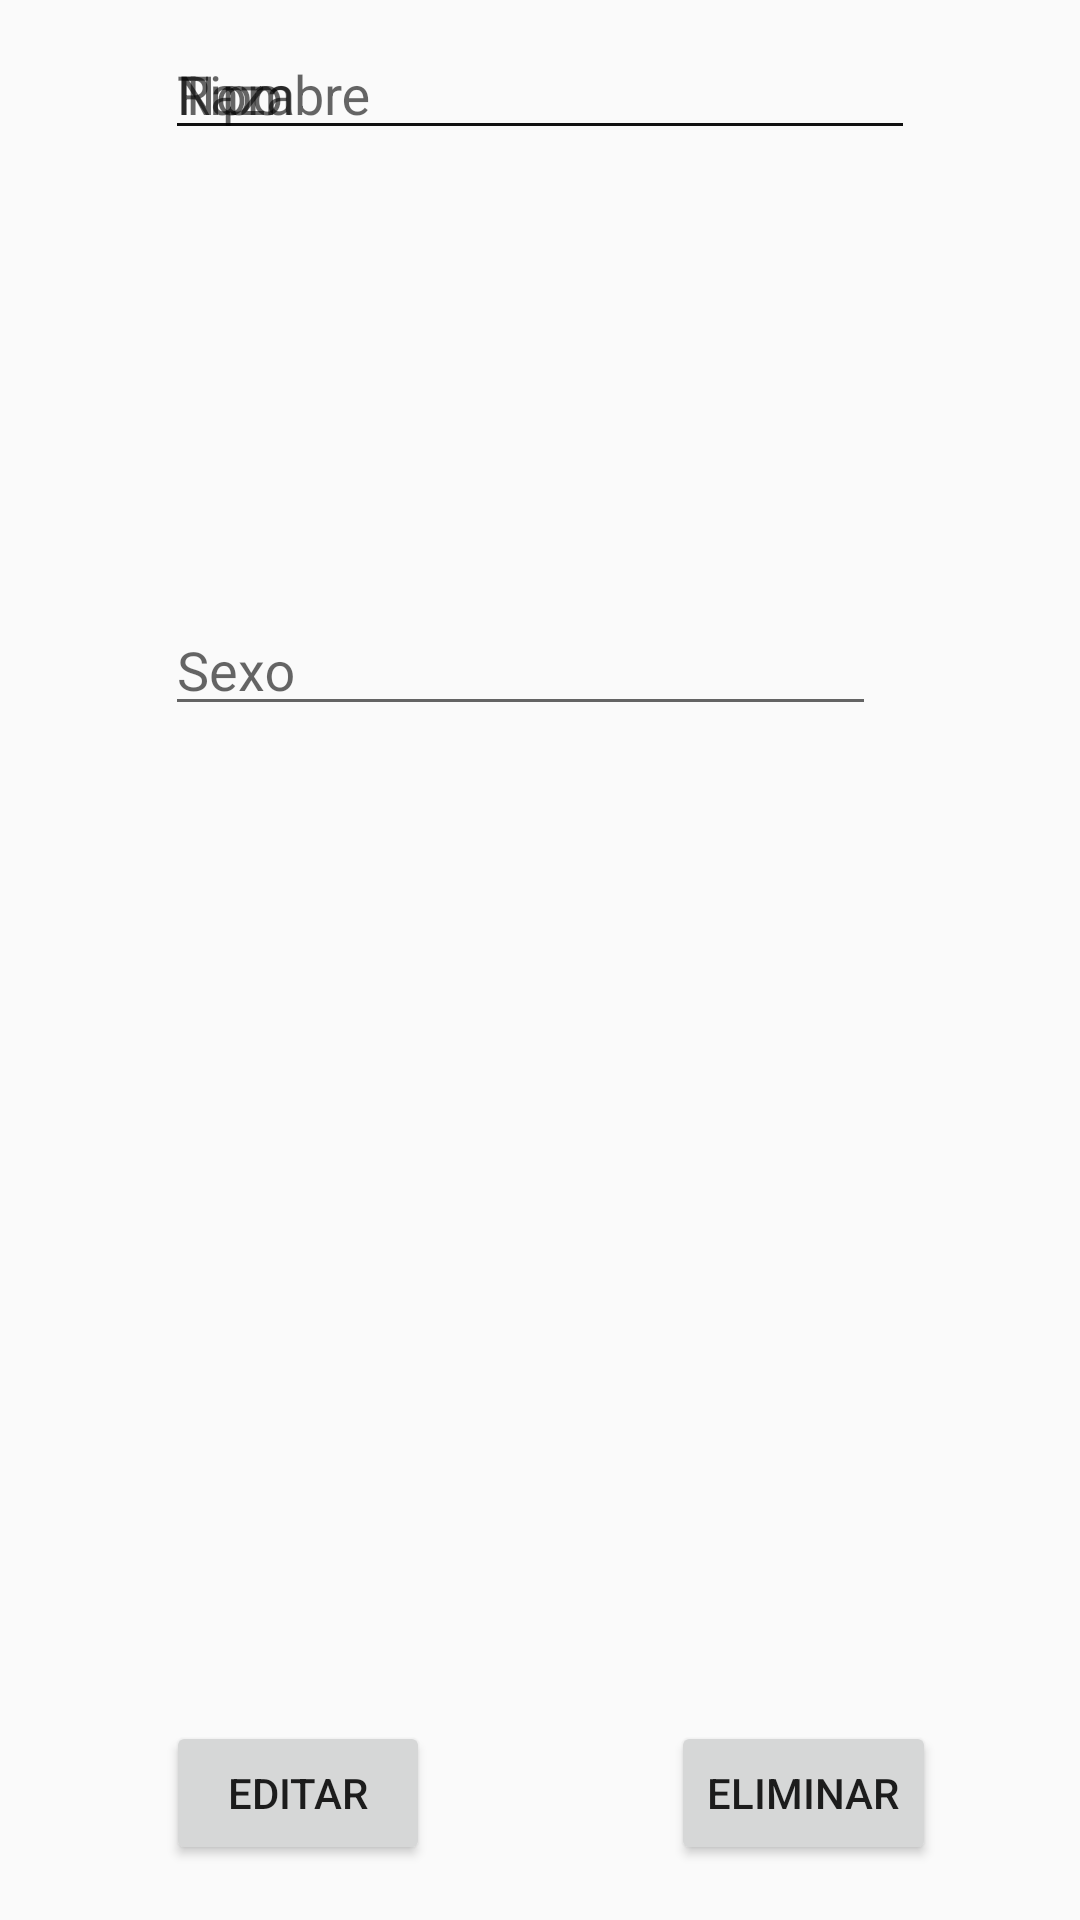

Write the Android layout XML for this screen, with the resource values it uses.
<!-- AndroidManifest.xml: application theme AppTheme -->
<!-- res/layout/fragment_service_detail.xml -->
<?xml version="1.0" encoding="utf-8"?>
<android.support.constraint.ConstraintLayout xmlns:android="http://schemas.android.com/apk/res/android"
    android:layout_width="match_parent"
    android:layout_height="match_parent"
    xmlns:app="http://schemas.android.com/apk/res-auto">



    <Button
        android:id="@+id/btnserviced_editar"
        android:layout_width="wrap_content"
        android:layout_height="wrap_content"
        android:layout_marginBottom="8dp"
        android:layout_marginEnd="8dp"
        android:layout_marginStart="8dp"
        android:layout_marginTop="8dp"
        android:text="EDITAR"
        app:layout_constraintBottom_toBottomOf="parent"
        app:layout_constraintEnd_toStartOf="@+id/btnped_delete"
        app:layout_constraintHorizontal_bias="0.395"
        app:layout_constraintStart_toStartOf="parent"
        app:layout_constraintTop_toTopOf="parent"
        app:layout_constraintVertical_bias="0.982" />

    <Button
        android:id="@+id/btnped_delete"
        android:layout_width="wrap_content"
        android:layout_height="wrap_content"
        android:layout_marginBottom="8dp"
        android:layout_marginEnd="48dp"
        android:layout_marginTop="8dp"
        android:text="ELIMINAR"
        app:layout_constraintBottom_toBottomOf="parent"
        app:layout_constraintEnd_toEndOf="parent"
        app:layout_constraintTop_toTopOf="parent"
        app:layout_constraintVertical_bias="0.982" />

    <android.support.design.widget.TextInputLayout
        android:id="@+id/petd_raza2"
        android:layout_width="250dp"
        android:layout_height="50dp"
        android:layout_marginEnd="8dp"
        android:layout_marginStart="8dp"
        android:layout_marginTop="136dp"
        app:layout_constraintEnd_toEndOf="parent"
        app:layout_constraintStart_toStartOf="parent"
        app:layout_constraintTop_toBottomOf="@+id/petd_img">

        <android.support.design.widget.TextInputEditText
            android:id="@+id/petd_raza"
            android:layout_width="match_parent"
            android:layout_height="wrap_content"
            android:hint="Raza" />
    </android.support.design.widget.TextInputLayout>

    <android.support.design.widget.TextInputLayout
        android:id="@+id/petd_sexo2"
        android:layout_width="250dp"
        android:layout_height="50dp"
        android:layout_marginEnd="8dp"
        android:layout_marginStart="8dp"
        android:layout_marginTop="192dp"
        app:layout_constraintEnd_toEndOf="parent"
        app:layout_constraintStart_toStartOf="parent"
        app:layout_constraintTop_toTopOf="@+id/petd_name2">

        <android.support.design.widget.TextInputEditText
            android:id="@+id/petd_sexo"
            android:layout_width="237dp"
            android:layout_height="wrap_content"
            android:hint="Sexo" />
    </android.support.design.widget.TextInputLayout>

    <android.support.design.widget.TextInputLayout
        android:id="@+id/petd_tipo2"
        android:layout_width="250dp"
        android:layout_height="50dp"
        android:layout_marginEnd="8dp"
        android:layout_marginStart="8dp"
        android:layout_marginTop="68dp"
        app:layout_constraintEnd_toEndOf="parent"
        app:layout_constraintStart_toStartOf="parent"
        app:layout_constraintTop_toBottomOf="@+id/petd_img">

        <android.support.design.widget.TextInputEditText
            android:id="@+id/petd_tipo"
            android:layout_width="match_parent"
            android:layout_height="wrap_content"
            android:hint="Tipo" />
    </android.support.design.widget.TextInputLayout>

    <android.support.design.widget.TextInputLayout
        android:id="@+id/petd_name2"
        android:layout_width="250dp"
        android:layout_height="50dp"
        android:layout_marginEnd="8dp"
        android:layout_marginStart="8dp"
        android:layout_marginTop="8dp"
        app:layout_constraintEnd_toEndOf="parent"
        app:layout_constraintStart_toStartOf="parent"
        app:layout_constraintTop_toBottomOf="@+id/petd_img">

        <android.support.design.widget.TextInputEditText
            android:id="@+id/petd_name"
            android:layout_width="match_parent"
            android:layout_height="wrap_content"
            android:hint="Nombre" />
    </android.support.design.widget.TextInputLayout>

</android.support.constraint.ConstraintLayout>
<!-- resources referenced by this layout -->
<resources>
  <style name="AppTheme" parent="Theme.AppCompat.Light.DarkActionBar">
          
          <item name="colorPrimary">@color/colorPrimary</item>
          <item name="colorPrimaryDark">@color/colorPrimaryDark</item>
          <item name="colorAccent">@color/colorAccent</item>
      </style>
  <color name="colorPrimary">#2196F3</color>
  <color name="colorPrimaryDark">#1976D2</color>
  <color name="colorAccent">#7C4DFF</color>
</resources>
